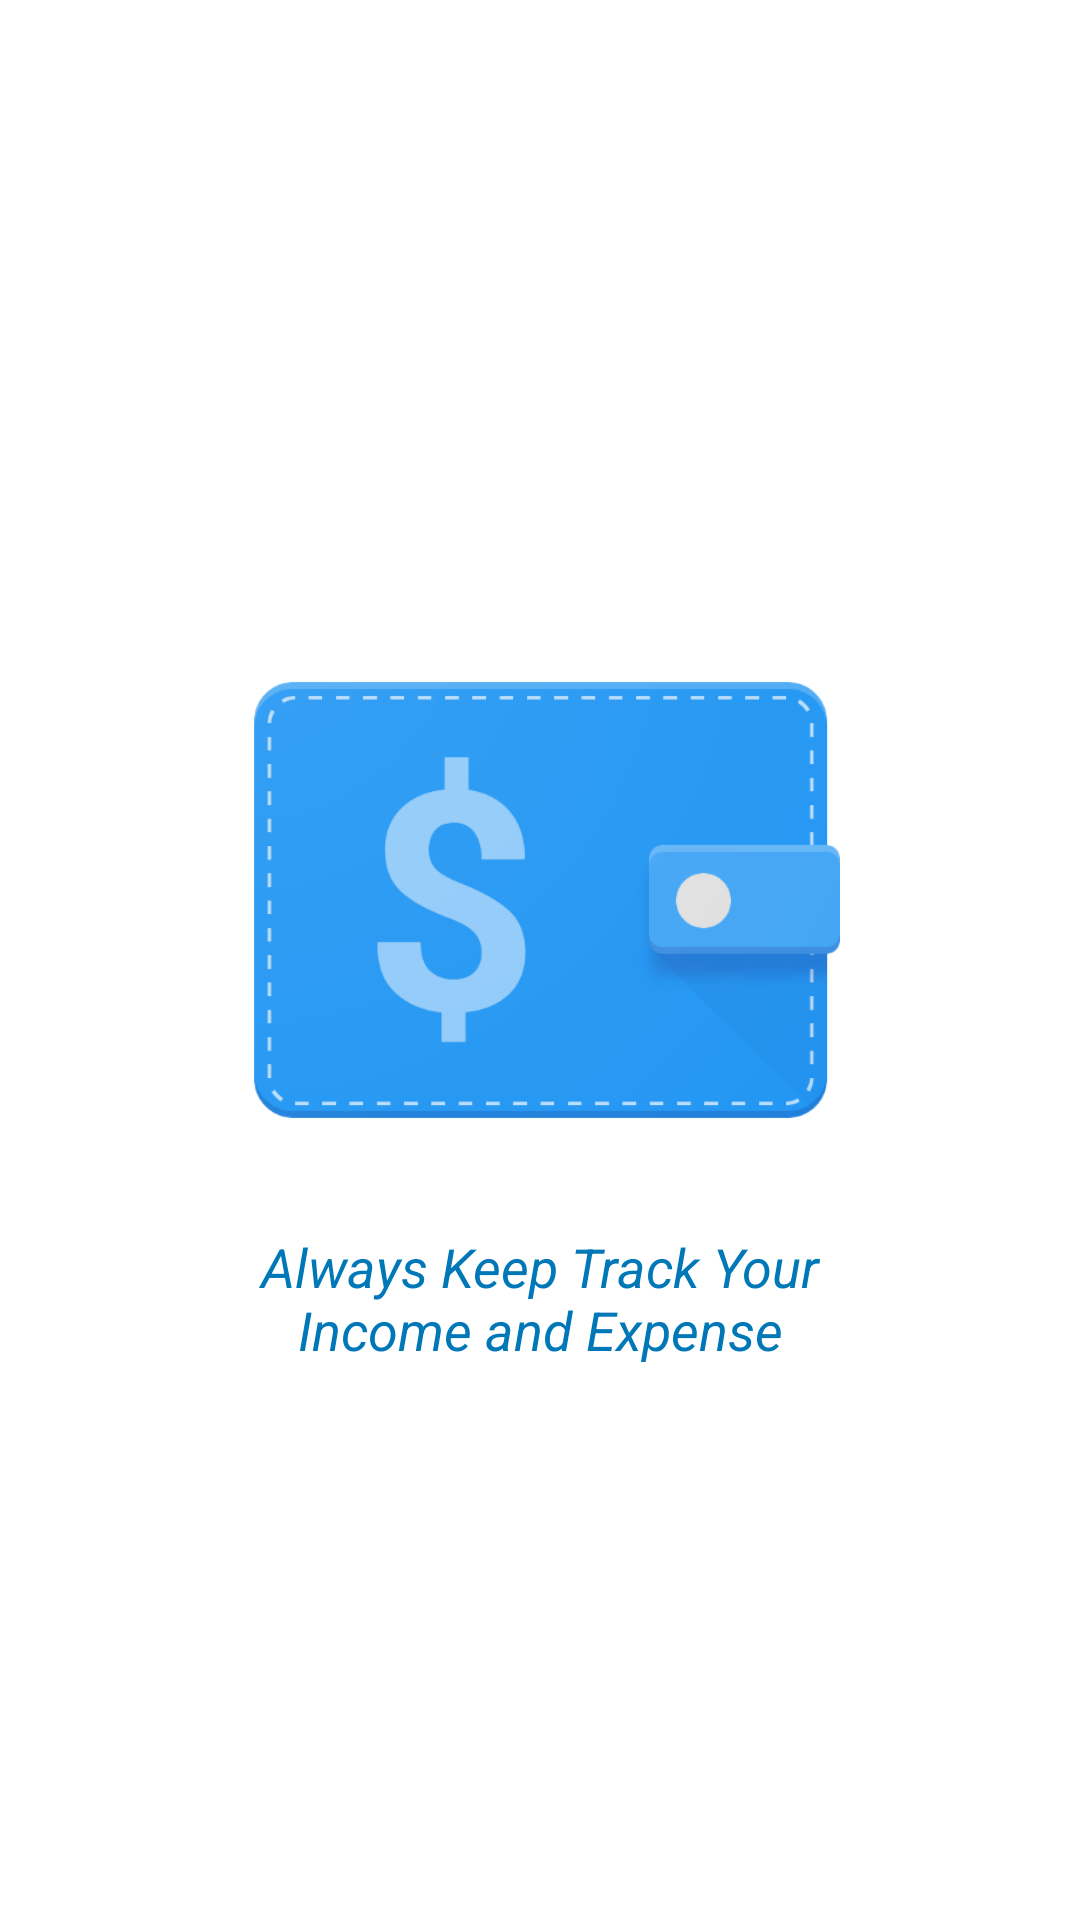

Layout XML and referenced resources for this Android screen:
<!-- AndroidManifest.xml: application theme Theme.ExpenseTracker -->
<!-- res/layout/activity_main.xml -->
<?xml version="1.0" encoding="utf-8"?>
<RelativeLayout xmlns:android="http://schemas.android.com/apk/res/android"
    xmlns:app="http://schemas.android.com/apk/res-auto"
    xmlns:tools="http://schemas.android.com/tools"
    android:layout_width="match_parent"
    android:layout_height="match_parent"
    tools:context=".MainActivity">

    <LinearLayout
        android:layout_width="match_parent"
        android:layout_height="wrap_content"
        android:layout_marginTop="200dp"
        android:orientation="vertical"
        android:gravity="center">

        <ImageView
            android:layout_width="match_parent"
            android:layout_height="200dp"
            android:src="@drawable/unname"/>







        <TextView
            android:layout_width="match_parent"
            android:layout_height="wrap_content"
            android:text="Always Keep Track Your Income and Expense"
            android:textAlignment="center"
            android:textColor="@color/yellow"
            android:layout_marginTop="10dp"
            android:layout_marginHorizontal="70dp"
            android:textStyle="italic"
            android:textSize="18dp"/>

    </LinearLayout>

    
    
    
    
    
    

    


</RelativeLayout>
<!-- resources referenced by this layout -->
<resources>
  <color name="purple_700">#0492C2</color>
  <color name="yellow">#0077B6</color>
  <!-- drawable shape (drawable) -->
  <?xml version="1.0" encoding="utf-8"?>
  
  <shape xmlns:android="http://schemas.android.com/apk/res/android">
  <solid android:color="@color/purple_500"/>
      <corners android:topLeftRadius="100dp"
          android:topRightRadius="100dp"/>
  
  </shape>
  <!-- drawable unname: png bitmap (drawable, 27479 bytes) -->
  <color name="purple_500">#64B1D5</color>
</resources>
